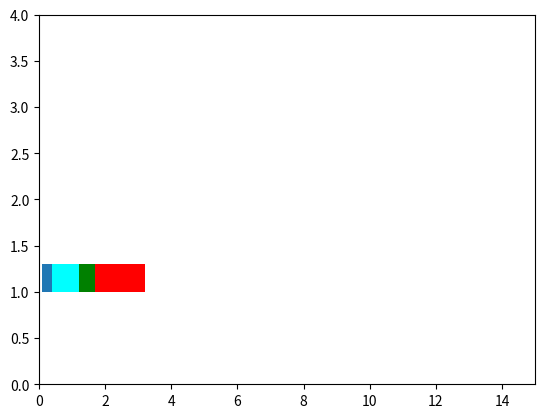

Reproduce this figure in Python. (Note: this script raises an exception after producing the figure.)
# -*- coding: utf-8 -*-
# @date 2020/09/23
# [redacted]
# @description: sequence bar, 序列条状图.


import numpy as np
import matplotlib.pyplot as plt
import matplotlib.patches as patches
import random
import pandas as pd


def show_seq():
    """ one figure, one seq with several items for demo"""

    fig1 = plt.figure()
    ax1 = fig1.add_subplot(111)
    ax1.axis([0, 15, 0, 4])
    ax1.add_patch(
        patches.Rectangle(
            (0.1, 1.0),  # (x,y)
            0.3,  # width
            0.3,  # height
        )
    )
    ax1.add_patch(
        patches.Rectangle(
            (0.4, 1.0),  # (x,y)
            0.8,  # width
            0.3,  # height
            facecolor='#00FFFF'
        )
    )
    ax1.add_patch(
        patches.Rectangle(
            (1.2, 1.0),  # (x,y)
            0.5,  # width
            0.3,  # height
            facecolor='g'
        )
    )

    ax1.add_patch(
        patches.Rectangle(
            (1.7, 1.0),  # (x,y)
            1.5,  # width
            0.3,  # height
            facecolor='r'
        )
    )

    fig1.savefig('./pngs/seq_rect.png', dpi=90, bbox_inches='tight')
    fig1.show()


if __name__ == "__main__":
    show_seq()


